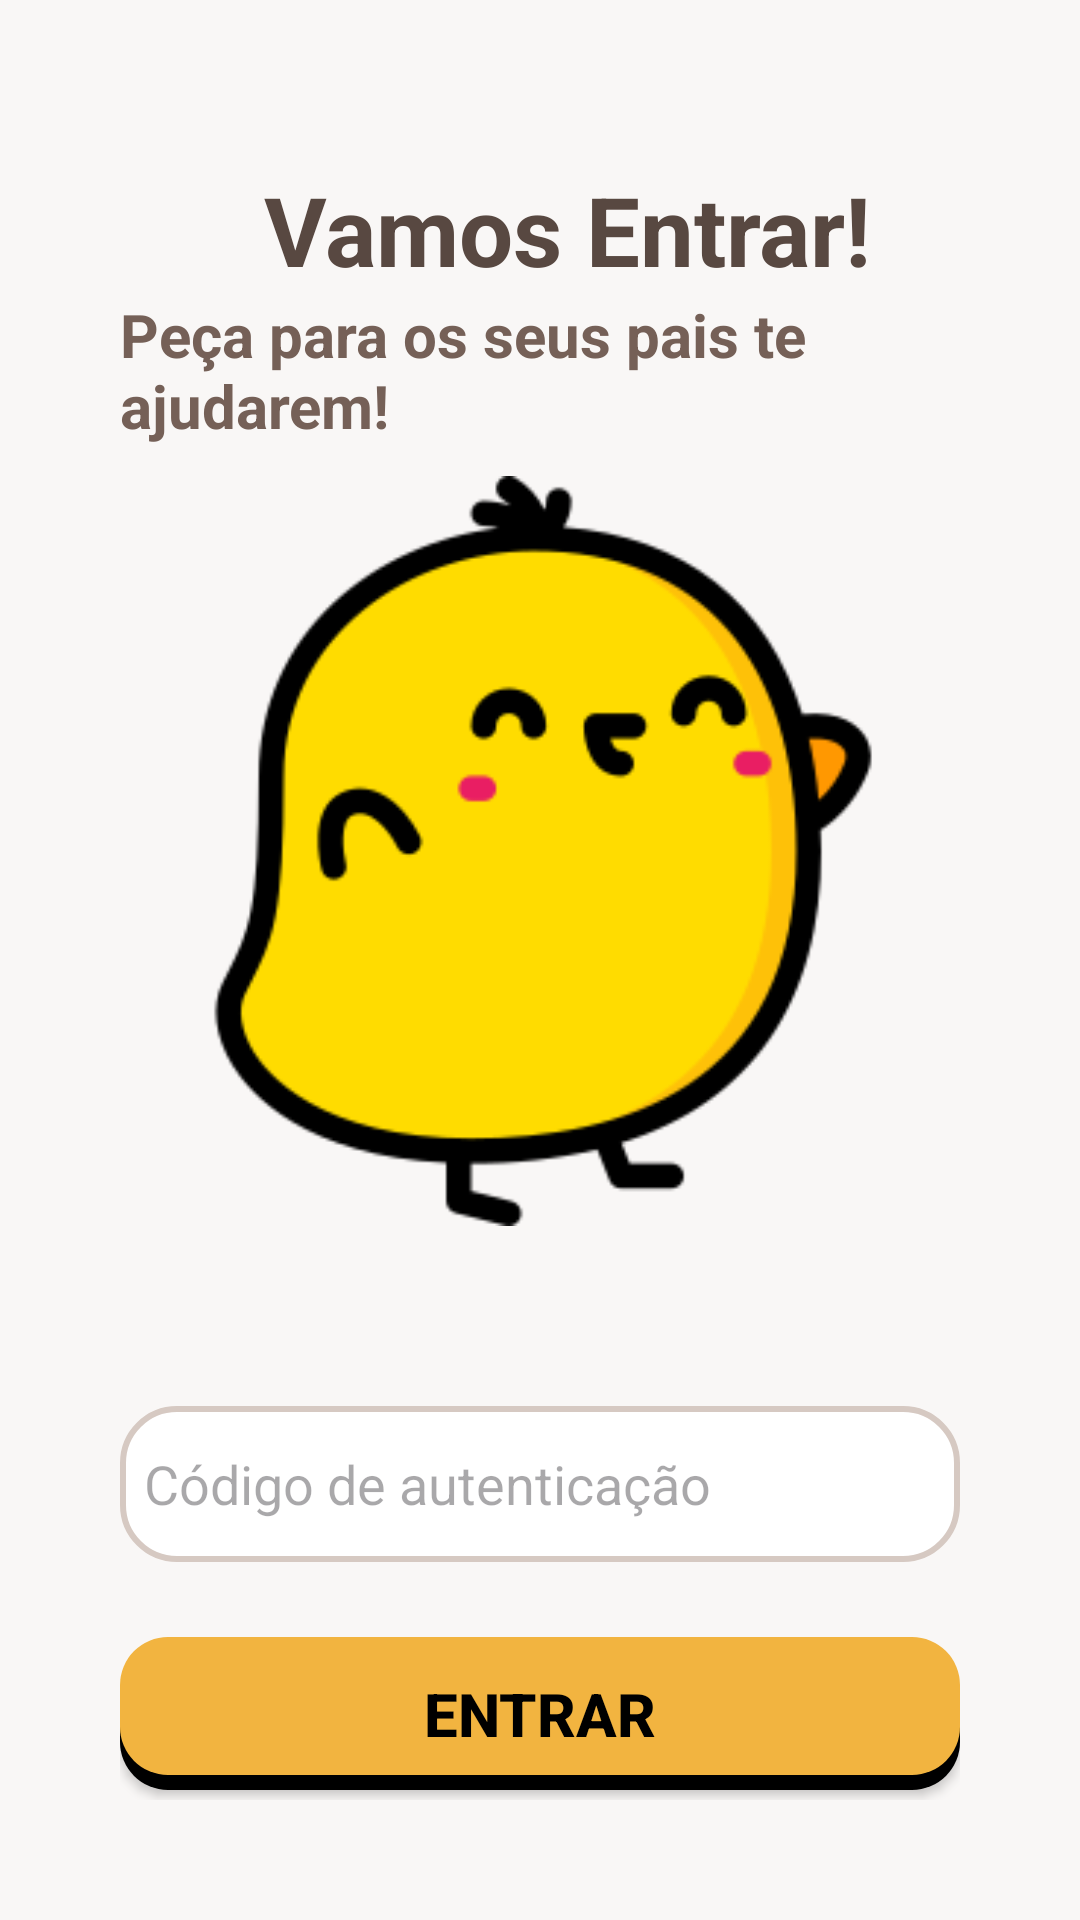

Here is an Android app screen rendered from its layout file. Give the layout XML and the strings, colors and styles it references.
<!-- AndroidManifest.xml: application theme Theme.Taskfamily -->
<!-- res/layout/activity_login_kid.xml -->
<?xml version="1.0" encoding="utf-8"?>
<LinearLayout xmlns:android="http://schemas.android.com/apk/res/android"
    xmlns:app="http://schemas.android.com/apk/res-auto"
    xmlns:tools="http://schemas.android.com/tools"
    android:id="@+id/loginkid"
    android:layout_width="match_parent"
    android:layout_height="match_parent"
    android:orientation="vertical"
    android:background="@color/bg950">

    <LinearLayout
        android:layout_width="match_parent"
        android:layout_height="match_parent"
        android:layout_margin="40dp"
        android:orientation="vertical"
        android:background="@color/bg950">

        <LinearLayout
            android:layout_width="match_parent"
            android:layout_height="wrap_content"
            android:orientation="horizontal"
            android:gravity="center_vertical"
            android:layout_marginTop="15dp"
            tools:ignore="UseCompoundDrawables">

            <ImageView
                android:layout_width="38dp"
                android:layout_height="match_parent"
                android:layout_gravity="left"
                android:importantForAccessibility="no"
                android:src="@drawable/icon"/>

            <TextView
                android:layout_width="match_parent"
                android:layout_height="wrap_content"
                android:text="@string/login_greeting"
                android:layout_marginStart="10dp"
                android:textColor="@color/text700"
                android:textSize="32sp"
                android:textStyle="bold" />

        </LinearLayout>

        <TextView
            android:layout_width="wrap_content"
            android:layout_height="wrap_content"
            android:text="@string/ask_for_parent"
            android:textColor="@color/text600"
            android:textSize="20sp"
            android:textStyle="bold"/>

        <ImageView
            android:layout_width="250dp"
            android:layout_height="250dp"
            android:layout_gravity="center"
            android:layout_marginTop="10dp"
            android:layout_marginBottom="50dp"
            android:importantForAccessibility="no"
            android:src="@drawable/image1"/>

        <EditText
            android:id="@+id/txtEmail"
            android:layout_width="match_parent"
            android:layout_height="52dp"
            android:layout_marginTop="10dp"
            android:background="@drawable/editext_model"
            android:hint="Código de autenticação"
            android:importantForAutofill="no"
            android:inputType="textNoSuggestions"
            tools:ignore="HardcodedText,TextFields" />

        <Button
            android:id="@+id/validatorButton"
            android:layout_width="match_parent"
            android:layout_height="wrap_content"
            android:layout_marginTop="25dp"
            android:background="@drawable/button_model"
            android:paddingVertical="12dp"
            android:text="@string/enter"
            android:textColor="#000000"
            android:textSize="20sp"
            android:textStyle="bold"
            app:backgroundTint="@null" />

        <LinearLayout
            android:layout_width="match_parent"
            android:layout_height="wrap_content"
            android:layout_marginTop="0dp"
            android:gravity="center"
            android:orientation="horizontal">

            <TextView
                android:layout_width="wrap_content"
                android:layout_height="wrap_content"
                android:text="@string/dont_have_account"
                android:textColor="#765A48"
                android:textSize="15sp" />

            <Space
                android:layout_width="2dp"
                android:layout_height="wrap_content" />

            
            <Button
                android:id="@+id/registerButton"
                android:layout_width="wrap_content"
                android:layout_height="wrap_content"
                android:background="@drawable/corner"
                android:clickable="true"
                android:focusable="true"
                android:text="@string/register"
                android:textColor="#765A48"
                android:textSize="15sp"
                android:textStyle="bold"
                tools:ignore="TouchTargetSizeCheck" />

        </LinearLayout>
    </LinearLayout>
</LinearLayout>
<!-- resources referenced by this layout -->
<resources>
  <color name="bg950">#F9F7F6</color>
  <color name="text600">#756057</color>
  <color name="text700">#584841</color>
  <!-- drawable button_model (drawable) -->
  <?xml version="1.0" encoding="utf-8"?>
  
  <layer-list xmlns:android="http://schemas.android.com/apk/res/android">
      
      <item android:top="10dp">
          <shape android:shape="rectangle">
              <solid android:color="#000000" />
              <corners android:radius="16dp" />
          </shape>
      </item>
      
      <item android:bottom="5dp">
          <shape android:shape="rectangle">
              <solid android:color="#F2B440" />
              <corners android:radius="16dp" />
          </shape>
      </item>
  </layer-list>
  <!-- drawable corner (drawable) -->
  <?xml version="1.0" encoding="utf-8"?>
  <selector xmlns:android="http://schemas.android.com/apk/res/android">
      <item>
          <shape android:shape="rectangle">
              <solid android:color="#00FFFFFF"/> 
              <padding android:bottom="8dp" android:left="8dp" android:right="8dp" android:top="8dp"
                  />
          </shape>
      </item>
  </selector>
  <!-- drawable editext_model (drawable) -->
  <?xml version="1.0" encoding="utf-8"?>
  
  <selector xmlns:android="http://schemas.android.com/apk/res/android">
      <item>
          <shape android:shape="rectangle">
              <solid android:color="#fff"/> 
              <corners android:radius="18dp"/> 
              <stroke android:color="@color/bg800" android:width="2dp"/> 
              <padding android:bottom="8dp" android:left="8dp" android:right="8dp" android:top="8dp"/>
          </shape>
      </item>
  </selector>
  <!-- drawable icon: png bitmap (drawable, 1300 bytes) -->
  <!-- drawable image1: png bitmap (drawable, 11645 bytes) -->
  <string name="ask_for_parent" translatable="true">Peça para os seus pais te ajudarem!</string>
  <string name="dont_have_account" translatable="true">Não possui uma conta?</string>
  <string name="enter" translatable="true">Entrar</string>
  <string name="login_greeting" translatable="true">Vamos Entrar!</string>
  <string name="register" translatable="true">Registrar</string>
  <style name="Theme.Taskfamily" parent="Base.Theme.Taskfamily" />
  <color name="bg800">#D6C9C2</color>
  <style name="Base.Theme.Taskfamily" parent="Theme.Material3.DayNight.NoActionBar">
          
          <item name="colorPrimary">@color/prim400</item>
          <item name="colorAccent">@color/acc400</item>
          <item name="colorSecondary">@color/sec400</item>
          <item name="android:colorBackground">@color/bg950</item>
      </style>
  <color name="prim400">#F2B440</color>
  <color name="acc400">#9BCC66</color>
  <color name="sec400">#BBCC66</color>
</resources>
